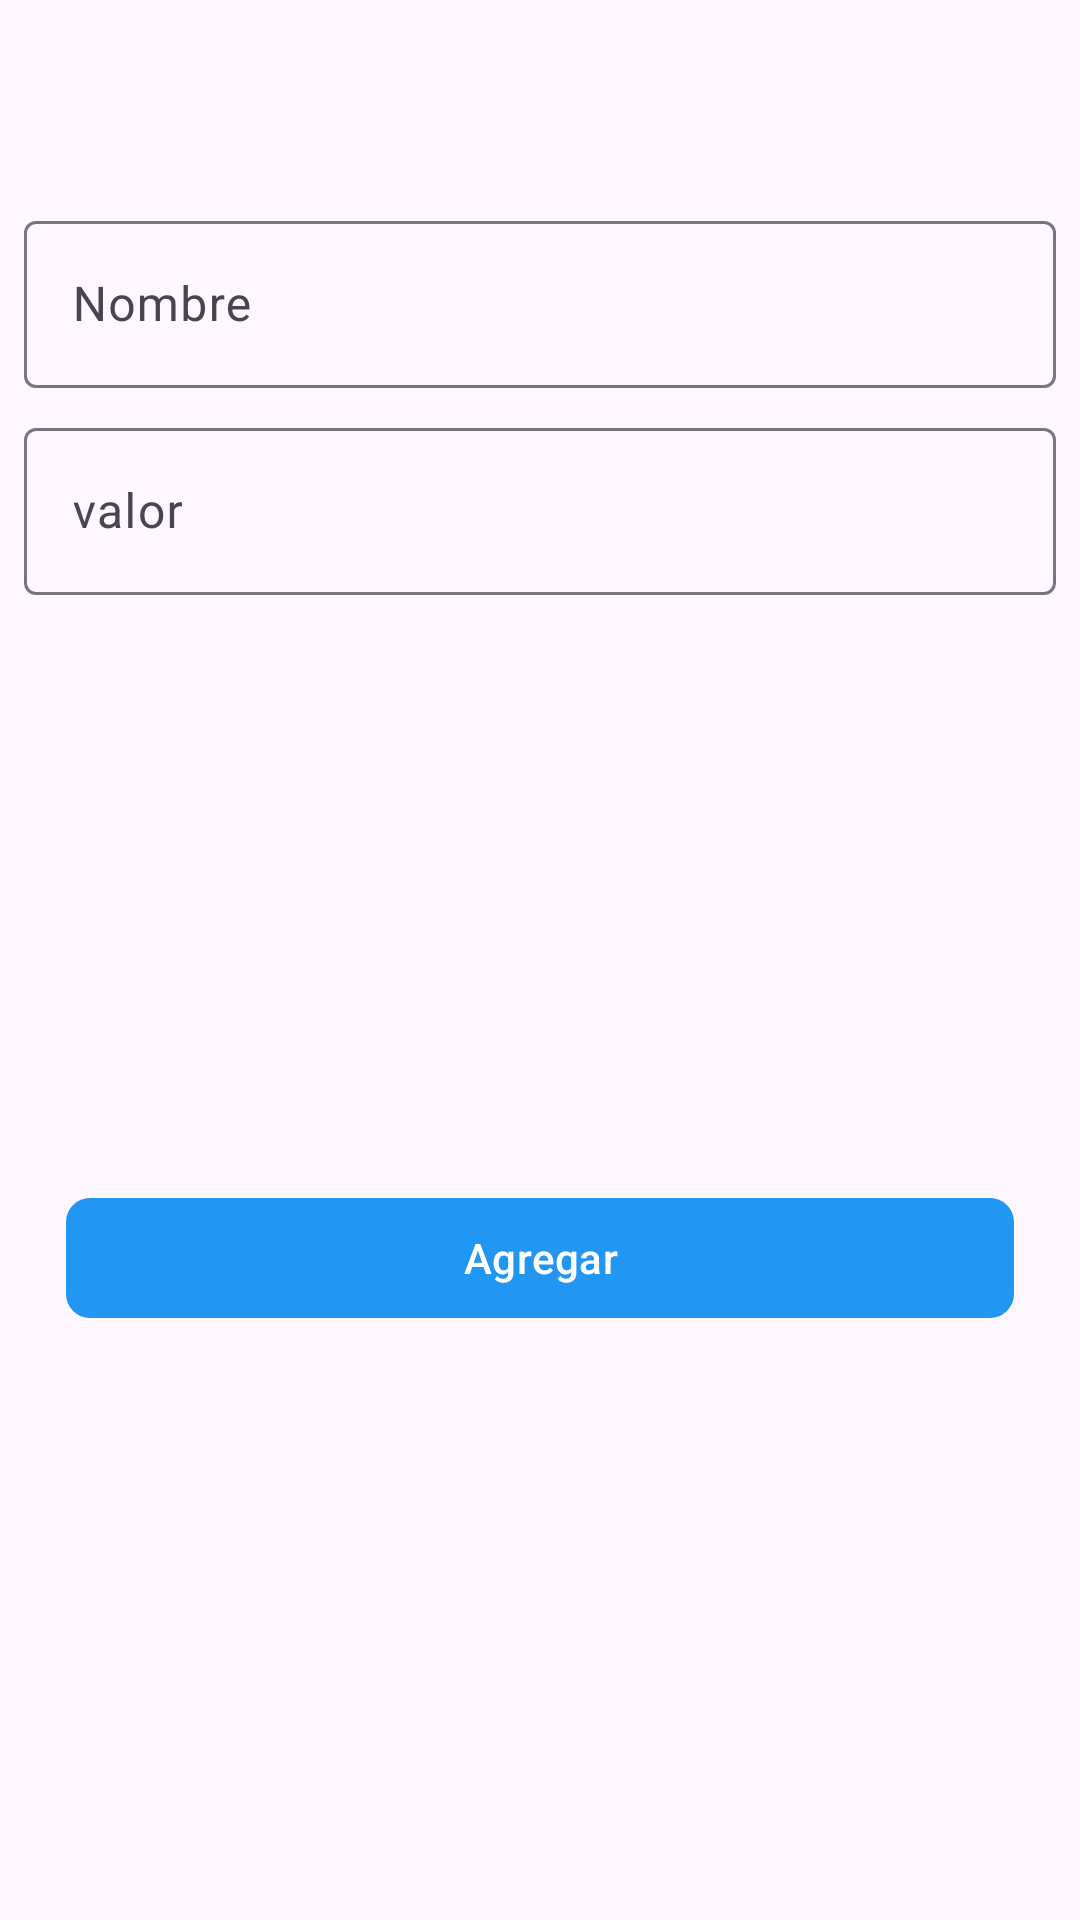

The Android layout XML behind this screen, and the referenced resources:
<!-- AndroidManifest.xml: application theme Theme.RestaurantApp -->
<!-- res/layout/dialog_cash_register.xml -->
<?xml version="1.0" encoding="utf-8"?>
<androidx.constraintlayout.widget.ConstraintLayout xmlns:android="http://schemas.android.com/apk/res/android"
    android:layout_width="match_parent"
    android:layout_height="wrap_content"
    xmlns:tools="http://schemas.android.com/tools"
    xmlns:app="http://schemas.android.com/apk/res-auto">

    <TextView
        android:id="@+id/tv_label_title_cash_register"
        android:layout_width="wrap_content"
        android:layout_height="wrap_content"
        tools:text="Nuevo ingreso"
        android:textSize="@dimen/text_size_4"
        app:layout_constraintTop_toTopOf="parent"
        app:layout_constraintStart_toStartOf="parent"
        app:layout_constraintEnd_toEndOf="parent"
        android:layout_marginTop="22dp"/>

    <com.google.android.material.textfield.TextInputLayout
        android:id="@+id/tv_name_cash_register"
        android:layout_width="match_parent"
        android:layout_height="wrap_content"
        android:hint="@string/label_name"
        app:layout_constraintTop_toBottomOf="@+id/tv_label_title_cash_register"
        app:layout_constraintStart_toStartOf="parent"
        app:layout_constraintEnd_toEndOf="parent"
        android:layout_marginTop="22dp"
        android:layout_marginHorizontal="8dp">

        <com.google.android.material.textfield.TextInputEditText
            android:layout_width="match_parent"
            android:layout_height="wrap_content" />

    </com.google.android.material.textfield.TextInputLayout>

    <com.google.android.material.textfield.TextInputLayout
        android:id="@+id/tv_value_cash_register"
        android:layout_width="match_parent"
        android:layout_height="wrap_content"
        android:hint="@string/label_value"
        app:layout_constraintTop_toBottomOf="@+id/tv_name_cash_register"
        app:layout_constraintStart_toStartOf="parent"
        app:layout_constraintEnd_toEndOf="parent"
        android:layout_margin="8dp">

        <com.google.android.material.textfield.TextInputEditText
            android:layout_width="match_parent"
            android:layout_height="wrap_content"
            android:inputType="number"/>

    </com.google.android.material.textfield.TextInputLayout>

    <com.google.android.material.button.MaterialButton
        android:id="@+id/btn_add_cash_register"
        android:layout_width="match_parent"
        android:layout_height="wrap_content"
        app:cornerRadius="8dp"
        android:layout_margin="22dp"
        android:text="@string/label_add"
        app:layout_constraintTop_toBottomOf="@+id/tv_value_cash_register"
        app:layout_constraintStart_toStartOf="parent"
        app:layout_constraintEnd_toEndOf="parent"
        app:layout_constraintBottom_toBottomOf="parent"/>

</androidx.constraintlayout.widget.ConstraintLayout>
<!-- resources referenced by this layout -->
<resources>
  <dimen name="text_size_4">18sp</dimen>
  <string name="label_add">Agregar</string>
  <string name="label_name">Nombre</string>
  <string name="label_value">valor</string>
  <style name="Theme.RestaurantApp" parent="Base.Theme.RestaurantApp" />
  <style name="Base.Theme.RestaurantApp" parent="Theme.Material3.Light.NoActionBar">
          
          <item name="colorPrimary">@color/blue1</item>
          <item name="colorSecondary">@color/blue3</item>
      </style>
  <color name="blue1">#2196F3</color>
  <color name="blue3">#006FB9</color>
</resources>
